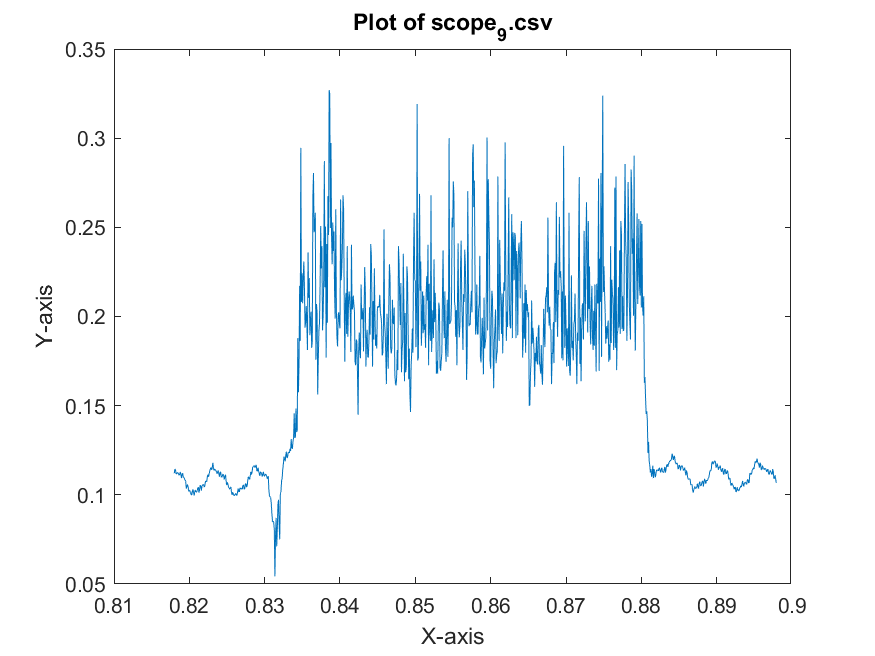

Data behind this chart, as committed beside it:
x-axis, 1
second, Volt
+818.00000E-03, +112.10937E-03
+818.08000E-03, +114.45312E-03
+818.16000E-03, +114.06249E-03
+818.24000E-03, +111.71874E-03
+818.32000E-03, +111.71874E-03
+818.40000E-03, +112.49999E-03
+818.48000E-03, +112.49999E-03
+818.56000E-03, +111.71874E-03
+818.64000E-03, +110.93749E-03
+818.72000E-03, +111.71874E-03
+818.80000E-03, +112.89062E-03
+818.88000E-03, +110.93749E-03
+818.96000E-03, +109.37499E-03
+819.04000E-03, +111.71874E-03
+819.12000E-03, +112.10937E-03
+819.20000E-03, +109.76562E-03
+819.28000E-03, +109.76562E-03
+819.36000E-03, +108.98437E-03
+819.44000E-03, +108.20312E-03
+819.52000E-03, +107.42187E-03
+819.60000E-03, +103.51562E-03
+819.68000E-03, +104.68749E-03
+819.76000E-03, +105.85937E-03
+819.84000E-03, +104.29687E-03
+819.92000E-03, +101.95312E-03
+820.00000E-03, +102.73437E-03
+820.08000E-03, +101.95312E-03
+820.16000E-03, +101.56249E-03
+820.24000E-03, +99.99999E-03
+820.32000E-03, +99.99999E-03
+820.40000E-03, +101.95312E-03
+820.48000E-03, +103.12499E-03
+820.56000E-03, +101.17187E-03
+820.64000E-03, +99.60937E-03
+820.72000E-03, +101.56249E-03
+820.80000E-03, +102.73437E-03
+820.88000E-03, +101.56249E-03
+820.96000E-03, +101.56249E-03
+821.04000E-03, +102.34374E-03
+821.12000E-03, +103.90624E-03
+821.20000E-03, +104.29687E-03
+821.28000E-03, +101.17187E-03
+821.36000E-03, +103.12499E-03
+821.44000E-03, +105.46874E-03
+821.52000E-03, +104.68749E-03
+821.60000E-03, +102.34374E-03
+821.68000E-03, +105.07812E-03
+821.76000E-03, +105.46874E-03
+821.84000E-03, +105.85937E-03
+821.92000E-03, +105.07812E-03
+822.00000E-03, +104.29687E-03
+822.08000E-03, +105.85937E-03
+822.16000E-03, +107.81249E-03
+822.24000E-03, +107.42187E-03
+822.32000E-03, +107.42187E-03
+822.40000E-03, +110.54687E-03
+822.48000E-03, +111.32812E-03
+822.56000E-03, +110.15624E-03
+822.64000E-03, +112.10937E-03
... 941 more rows
